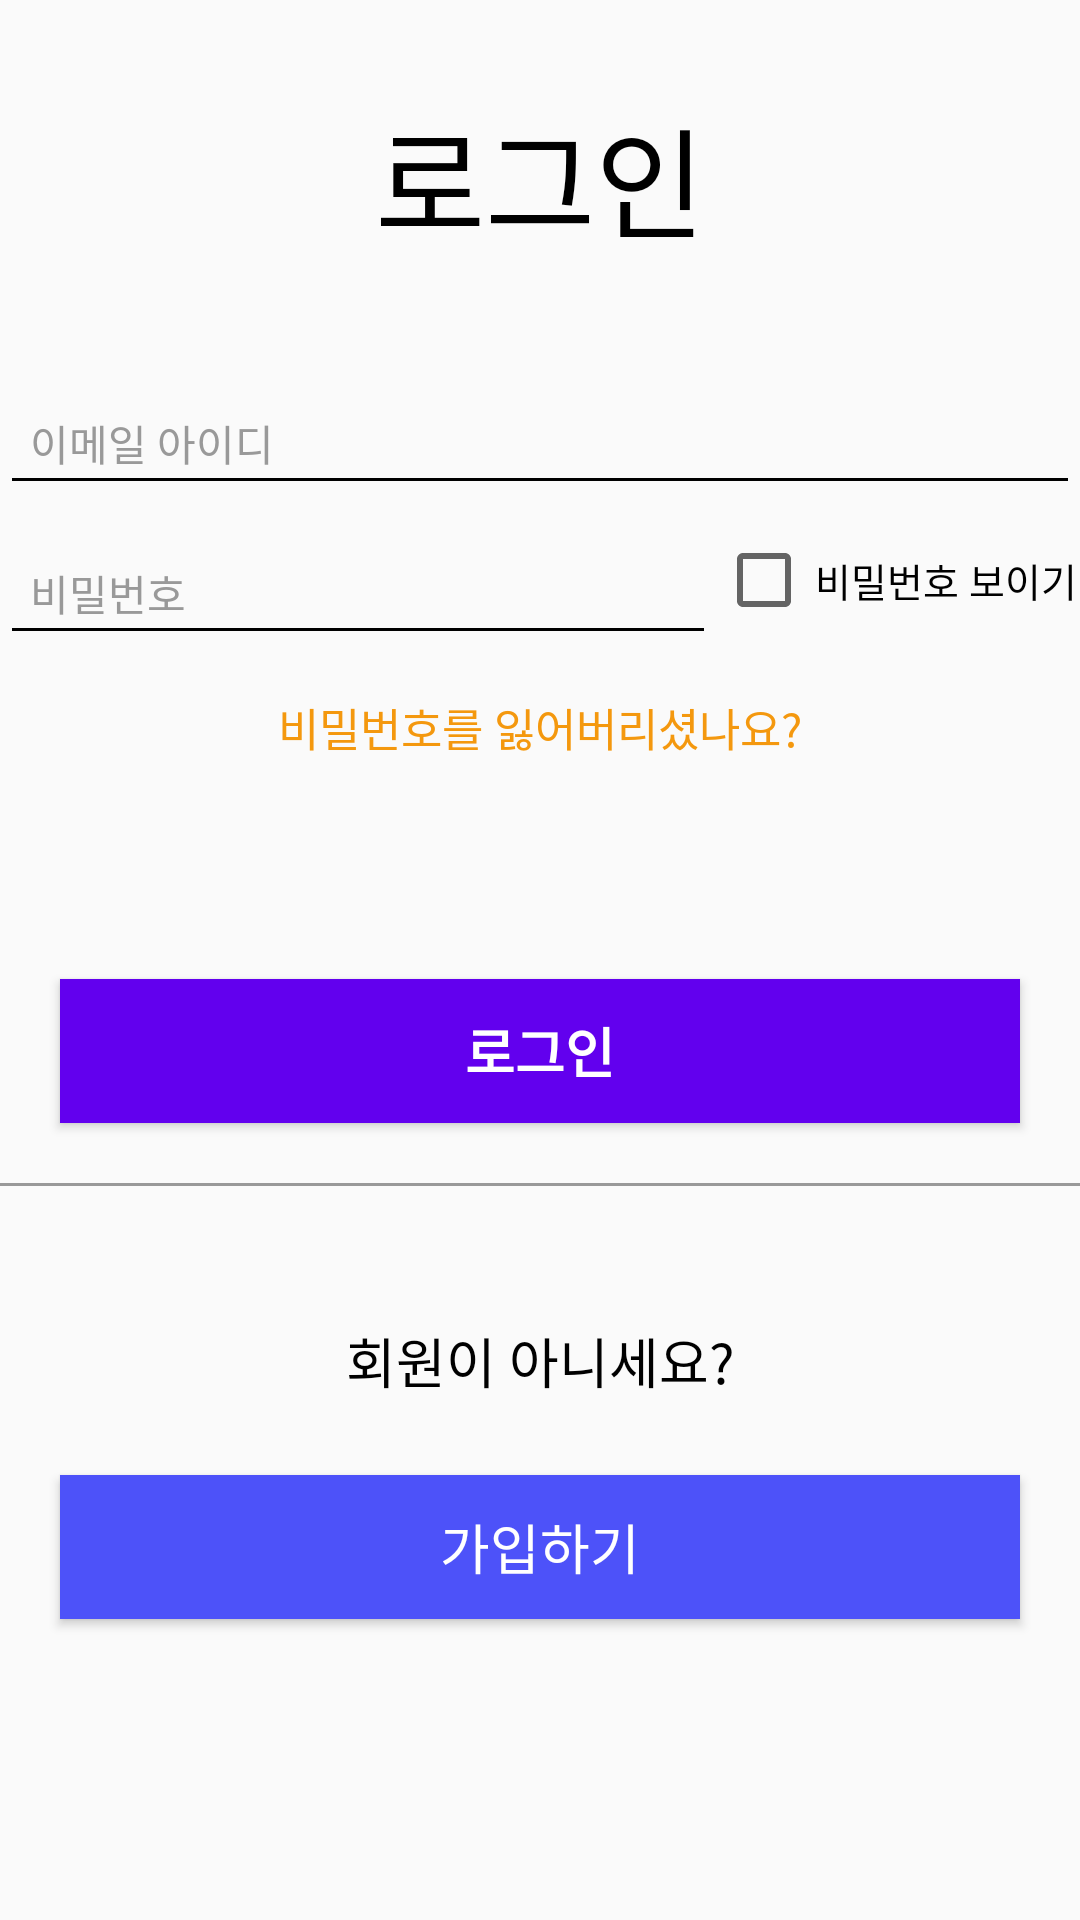

Produce the Android XML layout that renders to this screen, including the resource entries it uses.
<!-- AndroidManifest.xml: application theme AppTheme -->
<!-- res/layout/activity_login.xml -->
<?xml version="1.0" encoding="utf-8"?>
<android.support.v7.widget.LinearLayoutCompat xmlns:app="http://schemas.android.com/apk/res-auto"
    xmlns:tools="http://schemas.android.com/tools"
    xmlns:android="http://schemas.android.com/apk/res/android"
    android:layout_width="match_parent"
    android:layout_height="match_parent"
    android:orientation="vertical"
    tools:context="com.example.example.videoproject.LoginActivity">

    <TextView
        android:layout_width="match_parent"
        android:layout_height="wrap_content"
        android:gravity="center"
        android:padding="30dp"
        android:text="@string/title_activity_login"
        android:textColor="#000000"
        android:textSize="40sp" />

    <android.support.design.widget.TextInputLayout
        android:layout_width="match_parent"
        android:layout_height="wrap_content"
        android:theme="@style/TextLabel">

        
        <android.support.design.widget.TextInputEditText
            android:id="@+id/et_email"
            android:layout_width="match_parent"
            android:layout_height="wrap_content"
            android:hint="@string/hint_email"
            android:imeOptions="actionNext"
            android:inputType="textEmailAddress"
            android:lines="1"
            android:maxLines="1"
            android:padding="10dp"
            android:textColor="#000000"
            android:textColorHint="#999999" />
    </android.support.design.widget.TextInputLayout>


    <LinearLayout
        android:layout_width="match_parent"
        android:layout_height="wrap_content"
        android:orientation="horizontal">

        <android.support.design.widget.TextInputLayout
            android:layout_width="0dp"
            android:layout_height="wrap_content"
            android:layout_weight="1"
            android:theme="@style/TextLabel">

            
            <android.support.design.widget.TextInputEditText
                android:id="@+id/et_password"
                android:layout_width="match_parent"
                android:layout_height="wrap_content"
                android:layout_weight="1"
                android:hint="@string/hint_password"
                android:imeOptions="actionDone"
                android:inputType="textPassword"
                android:lines="1"
                android:maxLines="1"
                android:padding="10dp"
                android:textColor="#000000"
                android:textColorHint="#797979" />
        </android.support.design.widget.TextInputLayout>

        
        <CheckBox
            android:id="@+id/chk_show_password"
            android:layout_width="wrap_content"
            android:layout_height="wrap_content"
            android:layout_gravity="center" />

        <TextView
            android:id="@+id/tv_show_password"
            android:layout_width="wrap_content"
            android:layout_height="wrap_content"
            android:layout_gravity="center"
            android:padding="1dp"
            android:text="@string/show_password"
            android:textColor="#000000"
            android:textSize="13sp" />

    </LinearLayout>


    
    <Button
        android:id="@+id/btn_find_password"
        android:layout_width="wrap_content"
        android:layout_height="wrap_content"
        android:layout_gravity="center"
        android:background="#00ff0000"
        android:padding="5dp"
        android:paddingTop="5dp"
        android:text="@string/forgot_password"
        android:textColor="#f4980e"
        android:textSize="15sp" />


    <View
        android:layout_width="0dp"
        android:layout_height="0dp"
        android:layout_weight="1" />

    
    <Button
        android:id="@+id/btn_login"
        android:layout_width="match_parent"
        android:layout_height="wrap_content"
        android:layout_margin="20dp"
        android:background="@color/colorPrimary"
        android:text="@string/action_login"
        android:textColor="#ffffff"
        android:textSize="18sp"
        android:textStyle="bold" />

    <View
        android:layout_width="match_parent"
        android:layout_height="1dp"
        android:background="#999999" />

    <View
        android:layout_width="0dp"
        android:layout_height="0dp"
        android:layout_weight="1" />

    <TextView
        android:layout_width="match_parent"
        android:layout_height="wrap_content"
        android:gravity="center"
        android:padding="5dp"
        android:text="@string/not_a_member"
        android:textColor="#000000"
        android:textSize="18sp" />

    
    <Button
        android:id="@+id/btn_register"
        android:layout_width="match_parent"
        android:layout_height="wrap_content"
        android:layout_margin="20dp"
        android:background="#4d52f9"
        android:text="@string/action_register"
        android:textColor="#ffffff"
        android:textSize="18sp" />

    <View
        android:layout_width="0dp"
        android:layout_height="0dp"
        android:layout_weight="2" />
</android.support.v7.widget.LinearLayoutCompat>
<!-- resources referenced by this layout -->
<resources>
  <string name="action_login">로그인</string>
  <string name="action_register">가입하기</string>
  <string name="forgot_password">비밀번호를 잃어버리셨나요?</string>
  <string name="hint_email">이메일 아이디</string>
  <string name="hint_password">비밀번호</string>
  <string name="not_a_member">회원이 아니세요?</string>
  <string name="show_password">비밀번호 보이기</string>
  <string name="title_activity_login">로그인</string>
  <style name="TextLabel" parent="TextAppearance.AppCompat">
          
          <item name="android:textColorHint">#999999</item>
          
          
          <item name="colorAccent">#000000</item>
          <item name="colorControlNormal">#000000</item>
          <item name="colorControlActivated">#000000</item>
      </style>
  <style name="AppTheme" parent="Theme.AppCompat.Light.DarkActionBar">
          
          <item name="colorPrimary">#f28e14</item>
          <item name="colorPrimaryDark">#ca7a00</item>
          <item name="colorAccent">@color/colorAccent</item>
      </style>
  <!-- not gathered from this repository: default colours our renderer supplied (Android Studio template values) -->
  <color name="colorPrimary">#FF6200EE</color>
  <color name="colorAccent">#FF03DAC5</color>
</resources>
